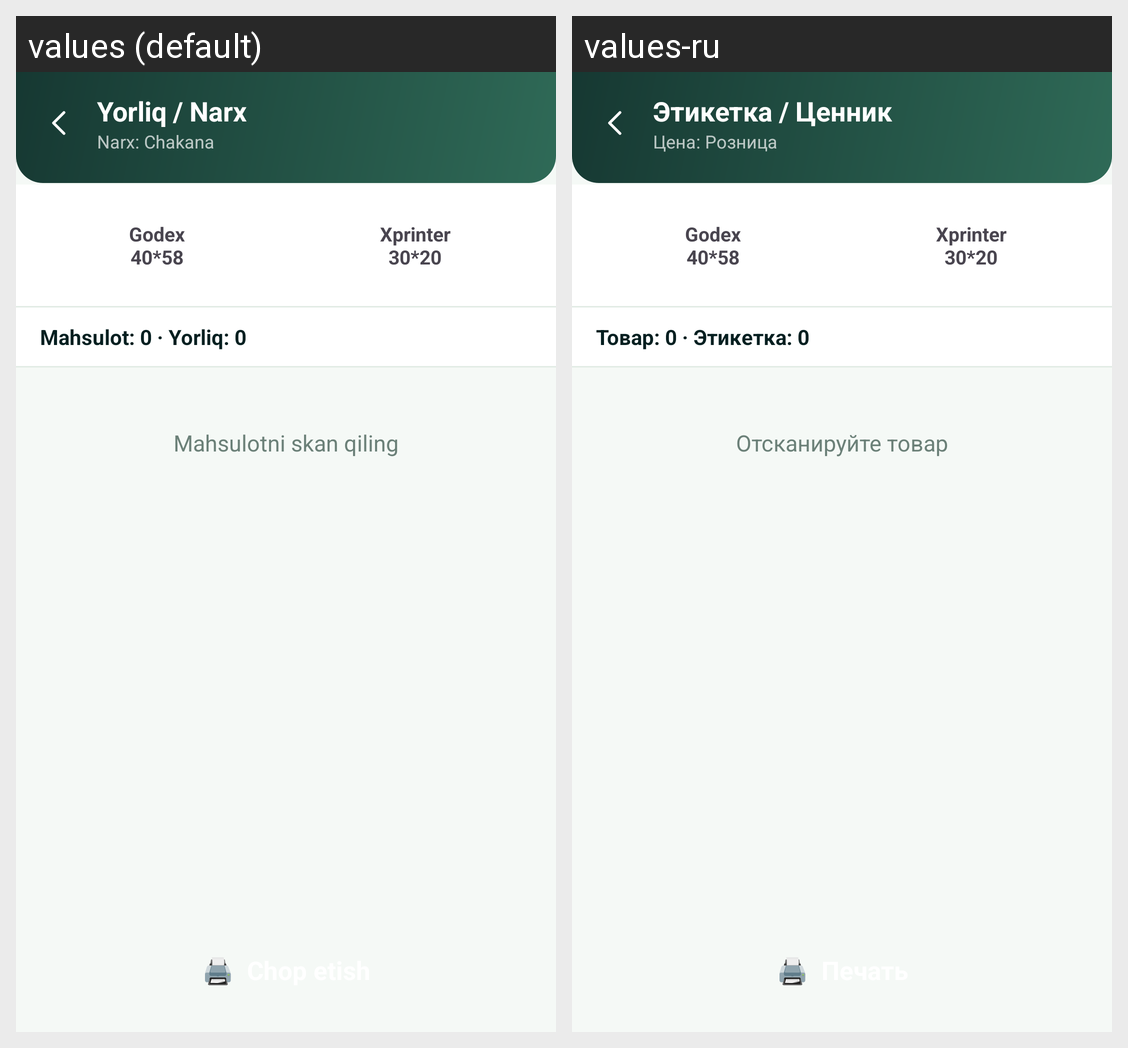

This grid shows one Android layout under two languages. Give, for every string resource on the screen, its name, the default text and each shown locale's text.
Android screen res/layout/activity_etiketka.xml rendered under 2 locales, left to right: values (default), values-ru. Device: Nexus 5 (rendered at 1080×1920; each locale shown at half size, 540×960, under a caption strip naming it); theme Theme.SevimliTZD.
Strings drawn on this screen, with the default value and each locale's value (text and hints the layout hard-codes, and strings that could not be matched under every locale, appear in the picture but are not listed):

label_price
  values: Yorliq / Narx
  values-ru: Этикетка / Ценник

price_retail_lbl
  values: Narx: Chakana
  values-ru: Цена: Розница

printer_godex
  values: Godex
      40*58
  values-ru: Godex
      40*58  [not translated; the default value is used]

printer_xprinter
  values: Xprinter
      30*20
  values-ru: Xprinter
      30*20  [not translated; the default value is used]

prod_label_zero
  values: Mahsulot: 0 · Yorliq: 0
  values-ru: Товар: 0 · Этикетка: 0

scan_product
  values: Mahsulotni skan qiling
  values-ru: Отсканируйте товар

print_btn
  values: 🖨  Chop etish
  values-ru: 🖨  Печать
